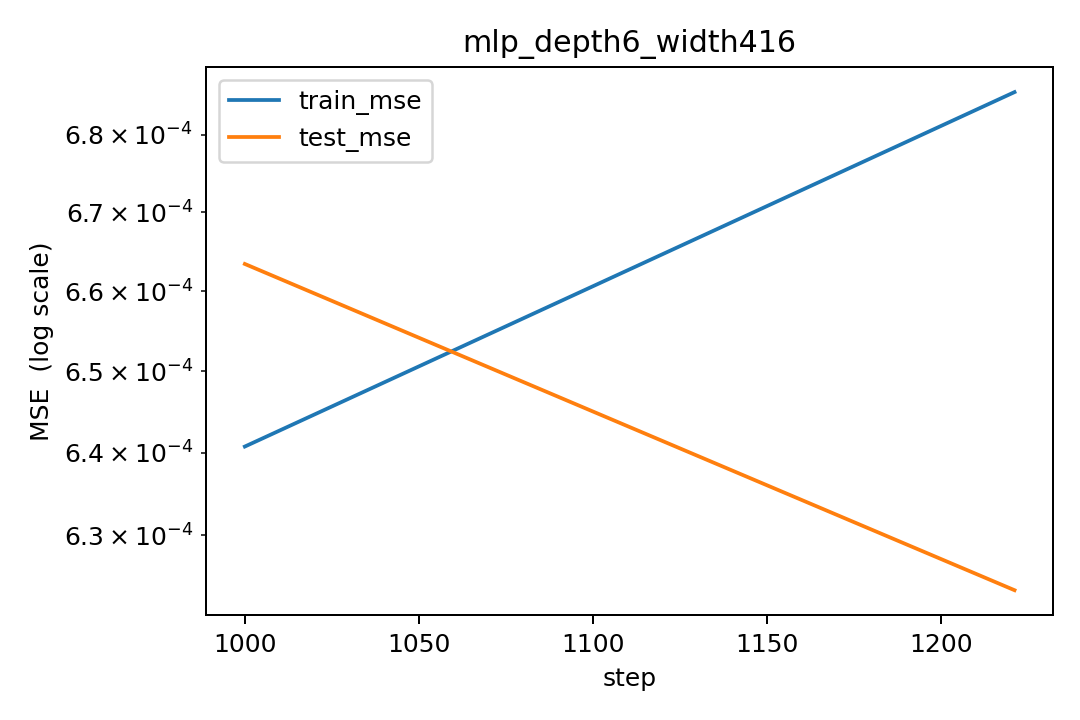

The data file committed next to this chart (first rows):
step, lr, train_mse, test_mse
1000, 9.734775188680755e-05, 0.0006408, 0.0006635
1221, 2.042885723751997e-09, 0.0006855, 0.0006235
